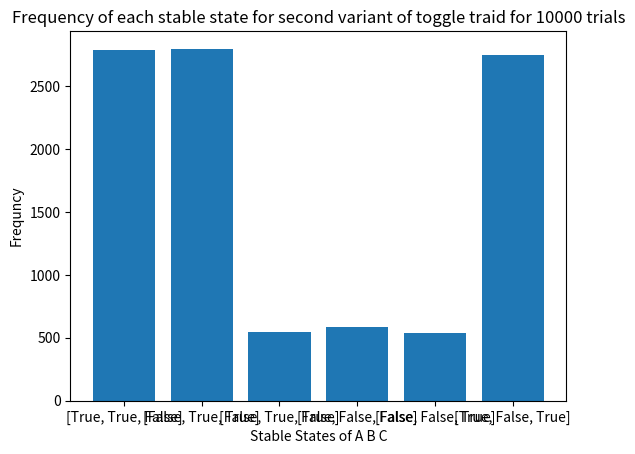

Here is the Python script that generated this plot:
import random 
import matplotlib.pyplot as plt

def update(A, B ,C):

    randomizer = random.random()

    if randomizer <= 0.33:
        A = not B or not C
        return A,B,C

    elif 0.33 < randomizer <= 0.66:
        B = not A or not C
        return A,B,C

    else:
        C = not A or not B
        return A,B,C

def CountFrequency(my_list):
 
    freq = {}

    for item in my_list:
        if (item in freq):
            freq[item] += 1
        else:
            freq[item] = 1
 
    for key, value in freq.items():
        print ("% s : % d"%(key, value))

    return freq


def main():
    
    ctr = 0 
    
    l1 = []
    s1 = []
    
    while ctr < 10000:
        
        A = random.choice([True, False])
        B = random.choice([True, False])
        C = random.choice([True, False])

        A_prev = A
        B_prev = B
        C_prev = C

        s1 = []

        while True:

            A,B,C = update(A,B,C)

            if (A == A_prev) and (B == B_prev) and (C == C_prev):
                s1 = [A, B, C]
                l1.append(s1)
                break

            else:
                A_prev = A
                B_prev = B
                C_prev = C
                continue

        ctr = ctr + 1

    l3=[]
    count = 0
    for item in l1:
        if item not in l3:
            count += 1
            l3.append(item)
    print ("No of unique items are:"), count
    print
    print("They are:"), l3
    print

    l2=[]
    for item in l1:
        l2.append(str(item))


    d1 = CountFrequency(l2)
    plt.bar(range(len(d1)), list(d1.values()), align='center')
    plt.xticks(range(len(d1)), list(d1.keys()))
    plt.title("Frequency of each stable state for second variant of toggle traid for 10000 trials")
    plt.xlabel("Stable States of A B C")
    plt.ylabel("Frequncy")
    plt.show()

                
main()